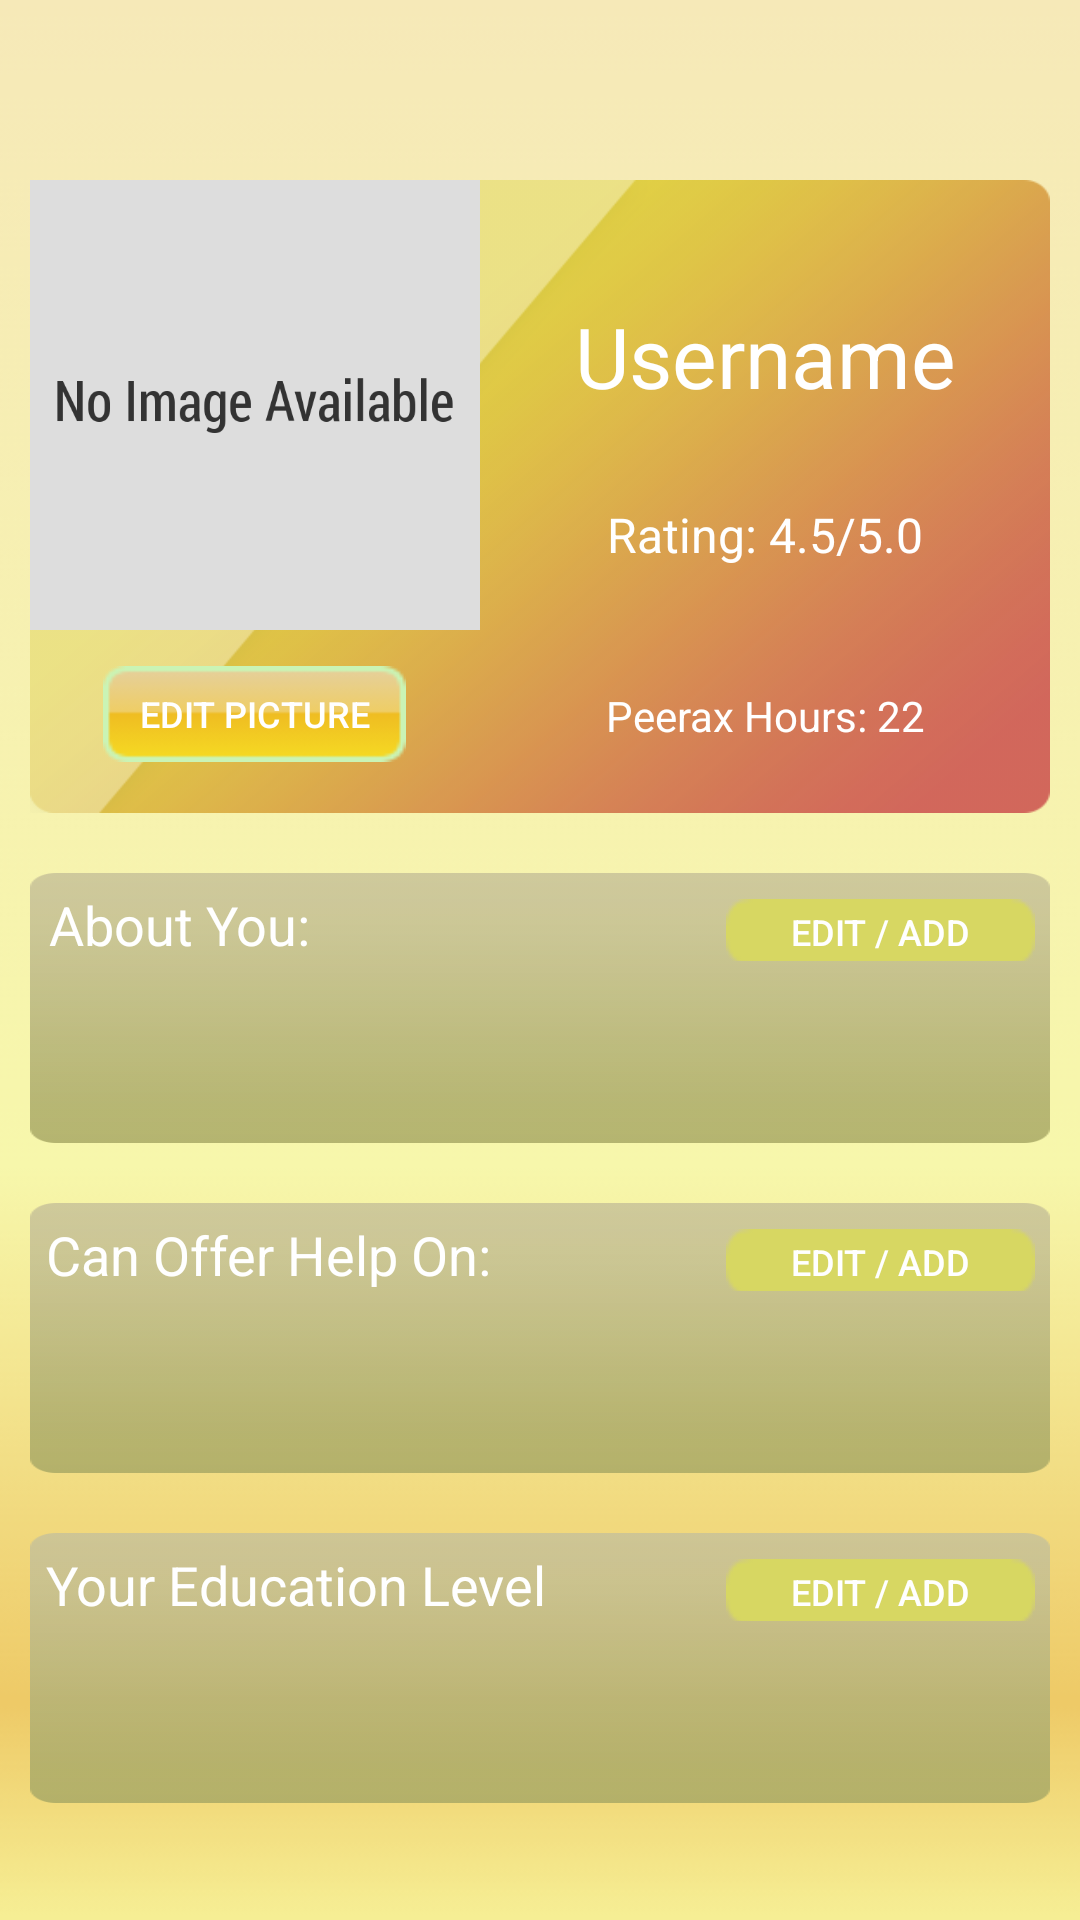

Produce the Android XML layout that renders to this screen, including the resource entries it uses.
<!-- AndroidManifest.xml: application theme AppTheme -->
<!-- res/layout/profilescreen.xml -->
<?xml version="1.0" encoding="utf-8"?>

<ScrollView xmlns:android="http://schemas.android.com/apk/res/android"
    android:layout_width="match_parent"
    android:layout_height="match_parent"
    android:background="@drawable/bgyellow">
<LinearLayout 
    android:layout_width="match_parent"
    android:layout_height="match_parent"
    android:orientation="vertical"
    android:paddingTop="50dp"
    android:baselineAligned="false">"

	<LinearLayout 
	    android:layout_margin="10dp"
	    android:layout_width="fill_parent"
	    android:layout_height="wrap_content"
	    android:orientation="horizontal"
	    android:background="@drawable/profilepicturebg">"
	    <LinearLayout
	        android:layout_width="150dp"
	        android:layout_height="wrap_content"
	        android:orientation="vertical"
	        android:gravity="center_horizontal"
	        >
	        <ImageView
	        android:layout_width="fill_parent"
	        android:layout_height="150dp"
	        android:id="@+id/userpicture"
                android:src="@drawable/noimage"
                android:baselineAlignBottom="false"
                android:cropToPadding="false" />
	    <Button
	        android:layout_marginTop="12dp"
	        android:layout_marginBottom="17dp"
	        android:layout_width="101dp"
	        android:layout_height="32dp"
	        android:text="Edit Picture"
	        android:textSize="12dp"
	        android:background="@drawable/profilebutton1"
	        android:id="@+id/profilepicturebtn"
            android:textColor="#ffffffff" />
	    </LinearLayout>

        <LinearLayout
            android:orientation="vertical"
            android:layout_width="fill_parent"
            android:layout_height="fill_parent">

            <TextView
                android:layout_width="fill_parent"
                android:layout_height="wrap_content"
                android:gravity="center"
                android:id="@+id/profilename"
                android:textColor="#ffffffff"
                android:textSize="28dp"
                android:textIsSelectable="false"
                android:layout_marginTop="40dp"
                android:text="Username" />

            <TextView
                android:layout_width="fill_parent"
                android:layout_height="wrap_content"
                android:text="Rating: 4.5/5.0"
                android:id="@+id/profilerating"
                android:textColor="#ffffffff"
                android:typeface="sans"
                android:textSize="16dp"
                android:gravity="center_horizontal"
                android:layout_marginTop="30dp" />

            <TextView
                android:layout_width="match_parent"
                android:layout_height="wrap_content"
                android:text="Peerax Hours: 22"
                android:id="@+id/profilehours"
                android:singleLine="true"
                android:gravity="center_horizontal"
                android:layout_marginTop="40dp"
                android:textColor="#ffffffff" />
        </LinearLayout>


    </LinearLayout>
	
	<LinearLayout
	    android:layout_width="fill_parent"
	    android:layout_height="wrap_content"
	    android:background="@drawable/profiletextbg"
	    android:orientation="vertical"
	    
	    android:id="@+id/profilebubble1"
	    android:layout_margin="10dp"
	    >
	<LinearLayout
	     	android:layout_margin="5dp"
	        android:layout_width="fill_parent"
	        android:layout_height="wrap_content"
	        android:orientation="horizontal"
	        android:gravity="right"
        android:weightSum="1">
	     <TextView
	        android:layout_width="200dp"
	        android:layout_height="wrap_content"
                android:text="About You:"
                android:textColor="#ffffffff"
                android:layout_gravity="top"
                android:textSize="18dp"
                android:layout_weight="0.96" />
	    <Button
	        android:layout_width="103dp"
	        android:layout_height="22dp"
	        android:background="@drawable/profilebutton2"
	        
	        android:text="Edit / Add"
	        android:id="@+id/profileaboutbtn"
            android:textColor="#ffffffff"
            android:textSize="12dp" />
	    </LinearLayout>
	<TextView
	    android:layout_width="match_parent"
		android:layout_height="50dp"
		android:layout_marginLeft="5dp"
		android:id="@+id/profileabouttext"
        android:textColor="#ffffffff"
        android:textSize="16dp" />
	</LinearLayout>
	<LinearLayout
	    android:layout_width="fill_parent"
	    android:layout_height="wrap_content"
	    android:background="@drawable/profiletextbg"
	    android:layout_margin="10dp"
	    android:orientation="vertical">
	    
	 <LinearLayout
	     android:layout_margin="5dp"
	        android:layout_width="fill_parent"
	        android:layout_height="wrap_content"
	        android:orientation="horizontal"
	        android:gravity="right"
	        >
         <TextView
             android:layout_width="200dp"
             android:layout_height="wrap_content"
             android:text="Can Offer Help On:"
             android:textColor="#ffffffff"
             android:layout_gravity="top"
             android:textSize="18dp"
             android:layout_weight="0.96" />
         <Button
             android:layout_width="103dp"
             android:layout_height="22dp"
             android:background="@drawable/profilebutton2"

             android:text="Edit / Add"
             android:id="@+id/profilesubjectbtn"
             android:textColor="#ffffffff"
             android:textSize="12dp" />
	    </LinearLayout>
	   <TextView
	       android:id="@+id/profilesubject"
	       android:layout_height="50dp"
	       android:layout_width="fill_parent"
	       android:layout_marginLeft="5dp"

           android:textSize="16dp"
           android:textColor="#ffffffff" />
	   
	   </LinearLayout>
	   
	<LinearLayout
	    android:layout_width="fill_parent"
	    android:layout_height="wrap_content"
	    android:background="@drawable/profiletextbg"
	    android:layout_margin="10dp"
	    android:orientation="vertical">
	   <LinearLayout
	        android:layout_width="fill_parent"
	        android:layout_height="wrap_content"
	        android:orientation="horizontal"
	        android:layout_margin="5dp"
	        android:gravity="right"
	        >
           <TextView
               android:layout_width="200dp"
               android:layout_height="wrap_content"
               android:text="Your Education Level"
               android:textColor="#ffffffff"
               android:layout_gravity="top"
               android:textSize="18dp"
               android:layout_weight="0.96" />
           <Button
               android:layout_width="103dp"
               android:layout_height="22dp"
               android:background="@drawable/profilebutton2"

               android:text="Edit / Add"
               android:id="@+id/profileeducationbtn"
               android:textColor="#ffffffff"
               android:textSize="12dp" />
	    
	    </LinearLayout>
	    <TextView
	       android:id="@+id/profileeducation"
	       android:layout_height="50dp"
	       android:layout_marginLeft="5dp"
	       android:layout_width="fill_parent"

            android:textColor="#ffffffff"
            android:textSize="16dp" />
	    </LinearLayout>
</LinearLayout>
</ScrollView>
<!-- resources referenced by this layout -->
<resources>
  <!-- drawable bgyellow: png bitmap (drawable-xxhdpi, 7434 bytes) -->
  <!-- drawable noimage: png bitmap (drawable-xxhdpi, 12037 bytes) -->
  <!-- drawable profilebutton1: png bitmap (drawable-xxhdpi, 964 bytes) -->
  <!-- drawable profilebutton2: png bitmap (drawable-xxhdpi, 250 bytes) -->
  <!-- drawable profilepicturebg: png bitmap (drawable-xxhdpi, 16339 bytes) -->
  <!-- drawable profiletextbg: png bitmap (drawable-xxhdpi, 2723 bytes) -->
</resources>
